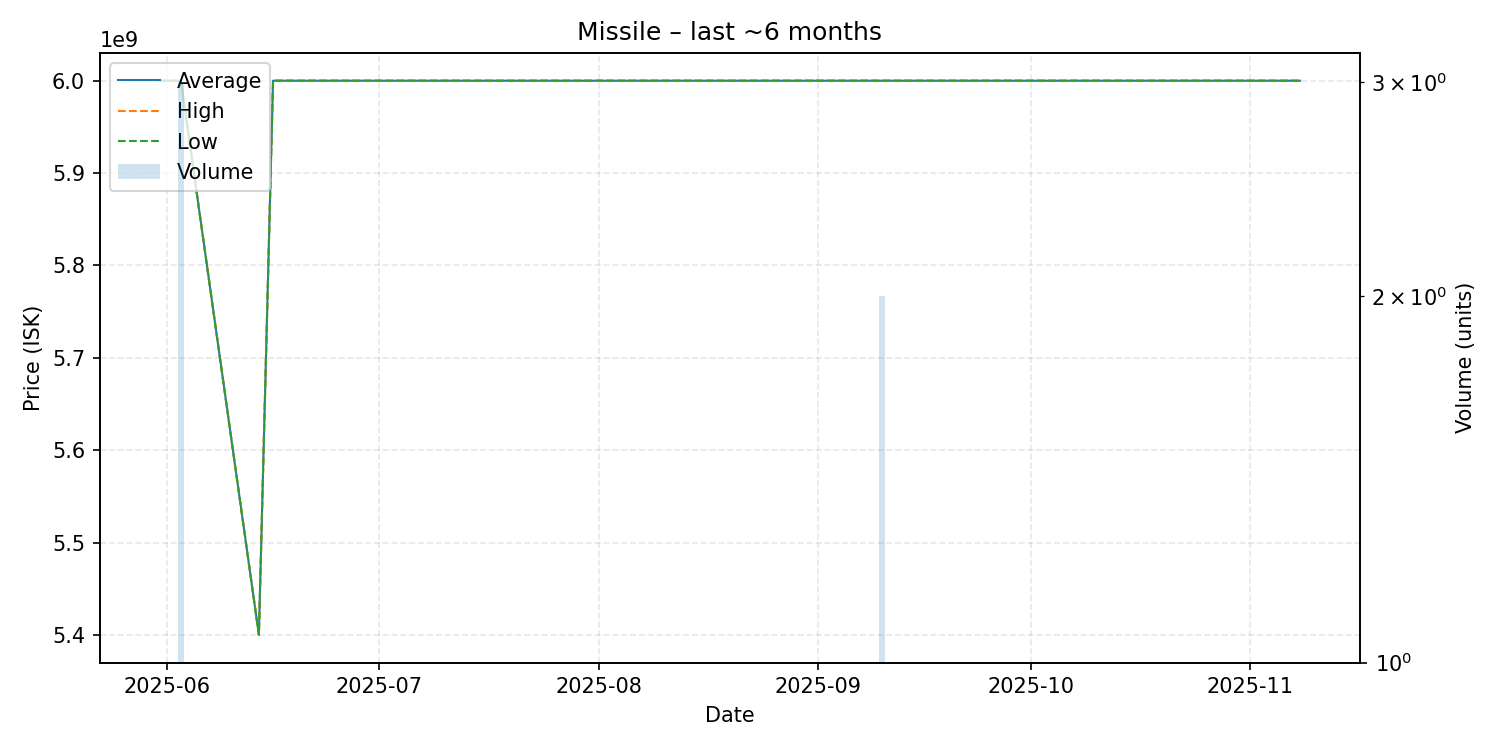

Source data for this figure (header and first rows):
date, average, highest, lowest, order_count, volume
2025-05-31, 6000000000, 6000000000, 6000000000, 1, 1
2025-06-03, 6000000000, 6000000000, 6000000000, 1, 3
2025-06-14, 5400000000, 5400000000, 5400000000, 1, 1
2025-06-16, 6000000000, 6000000000, 6000000000, 1, 1
2025-07-08, 6000000000, 6000000000, 6000000000, 1, 1
2025-07-15, 6000000000, 6000000000, 6000000000, 1, 1
2025-07-28, 6000000000, 6000000000, 6000000000, 1, 1
2025-08-13, 6000000000, 6000000000, 6000000000, 1, 1
2025-08-26, 6000000000, 6000000000, 6000000000, 1, 1
2025-08-29, 6000000000, 6000000000, 6000000000, 1, 1
2025-09-10, 6000000000, 6000000000, 6000000000, 1, 2
2025-09-15, 6000000000, 6000000000, 6000000000, 1, 1
2025-09-28, 6000000000, 6000000000, 6000000000, 1, 1
2025-10-24, 6000000000, 6000000000, 6000000000, 1, 1
2025-10-31, 6000000000, 6000000000, 6000000000, 1, 1
2025-11-08, 6000000000, 6000000000, 6000000000, 1, 1
